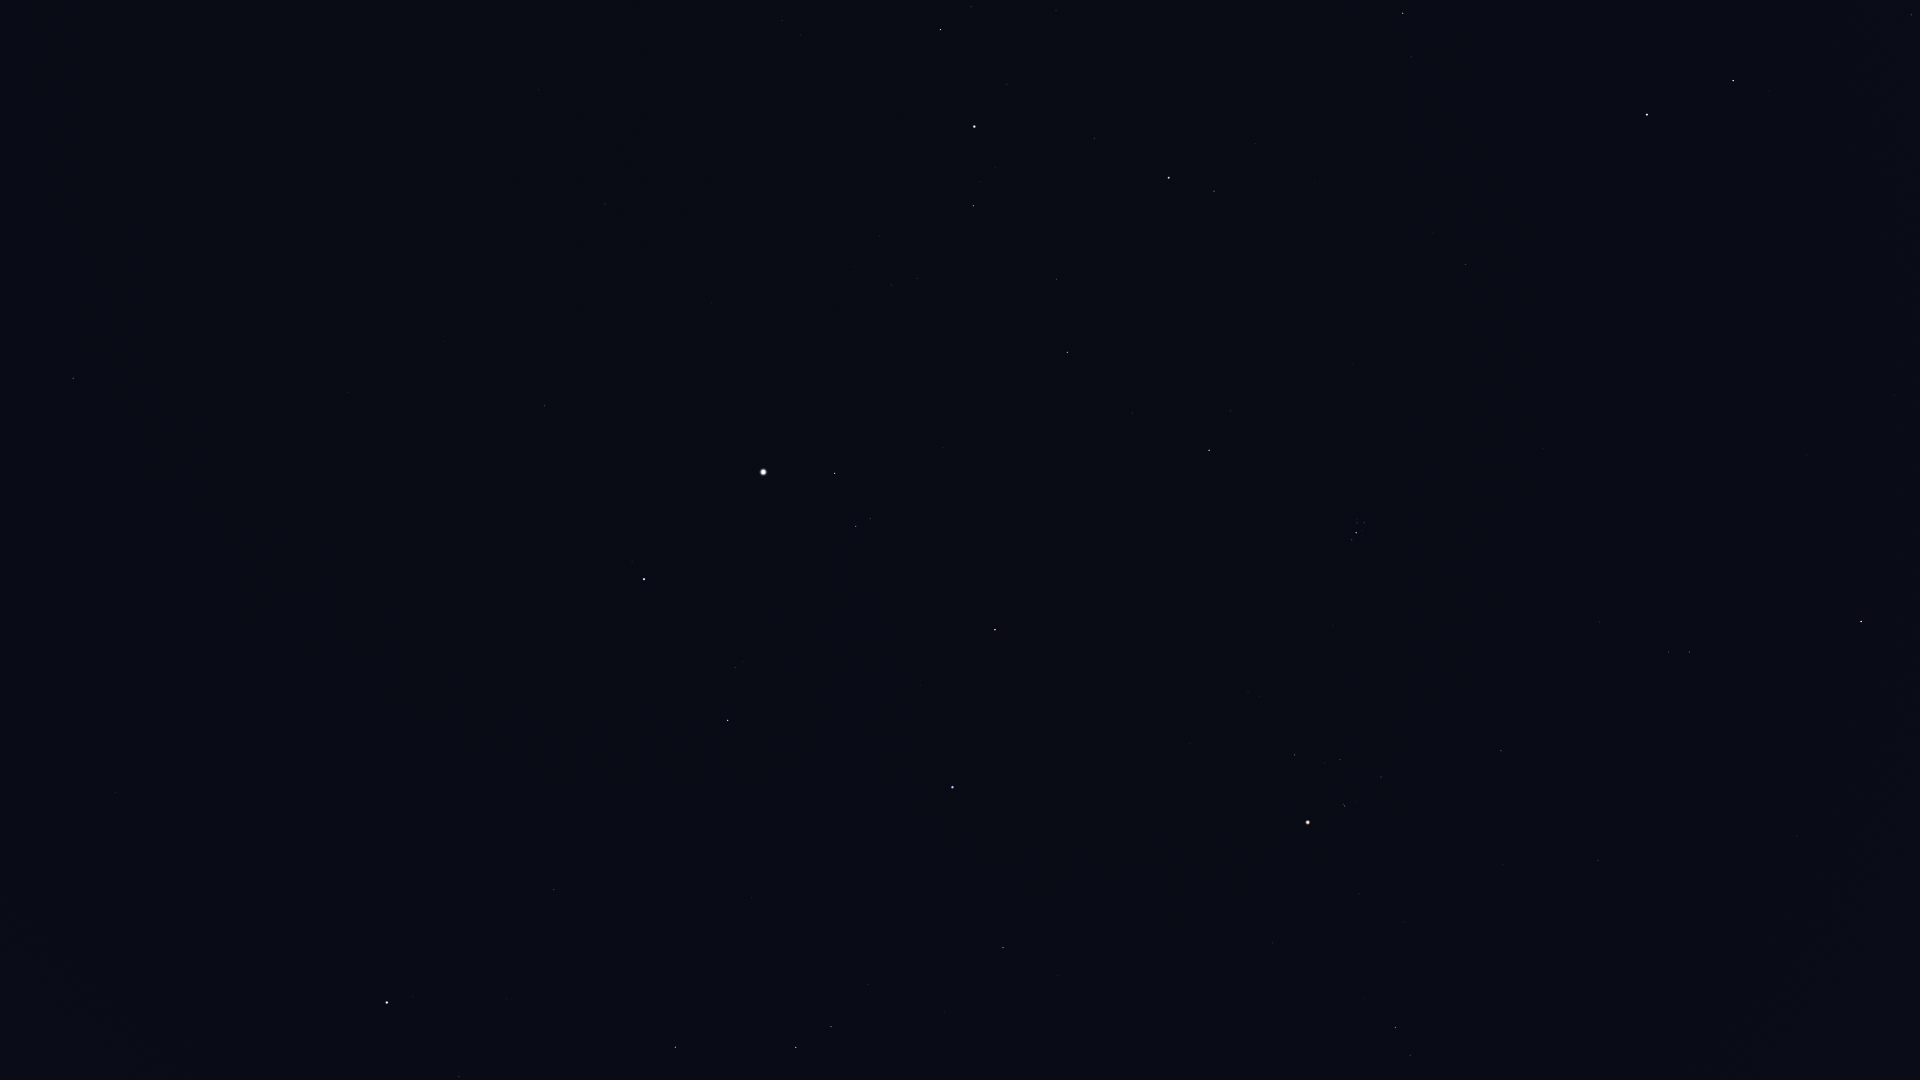

The file beside this chart, header and first rows:
Star_ID, Name, X, Y
7097, Alpherg, 1911, 15
8832, Mesarthim, 1768, 91
8903, Sheratan, 1733, 81
9884, Hamal, 1647, 114
10670, HIP 10670, 1411, 57
12191, Buna, 1209, 55
13061, Lilii Borea, 1433, 233
13209, Bharani, 1465, 264
13254, HIP 13254, 1255, 144
14135, Menkar, 1861, 621
14328, HIP 14328, 941, 30
14576, Algol, 1169, 178
14668, Misam, 1094, 138
14838, Botein, 1543, 448
15863, Mirfak, 974, 126
15900, HIP 15900, 1690, 652
16228, HIP 16228, 782, 20
17358, HIP 17358, 973, 206
18246, Atik, 1230, 411
17489, Celaeno, 1362, 520
17499, Electra, 1364, 523
17531, Taygeta, 1357, 519
17573, Maia, 1357, 523
17579, Asterope, 1354, 521
17608, Merope, 1362, 530
17702, Alcyone, 1356, 533
17851, Pleione, 1350, 539
18505, HIP 18505, 683, 42
18532, HIP 18532, 1068, 352
18614, Menkib, 1133, 413
18724, HIP 18724, 1501, 751
20205, Prima Hyadum, 1381, 777
20455, Secunda Hyadum, 1340, 759
20648, HIP 20648, 1325, 763
20889, Ain, 1295, 755
20894, Chamukuy, 1345, 806
21109, Hoggar, 1508, 996
21421, Aldebaran, 1308, 822
21881, HIP 21881, 1190, 743
22449, Tabit, 1396, 1027
22783, HIP 22783, 539, 90
23015, Hassaleh, 995, 630
23416, Almaaz, 835, 473
23453, Saclateni, 870, 519
23767, Haedus, 856, 526
24003, Mago, 466, 53
24608, Capella, 763, 472
25428, Elnath, 953, 787
26451, Tianguan, 1003, 947
27913, HIP 27913, 945, 1011
28360, Menkalinan, 644, 579
28380, Mahasim, 728, 720
28716, HIP 28716, 906, 1041
28734, HIP 28734, 868, 984
29655, HIP 29655, 831, 1027
30060, HIP 30060, 444, 341
30343, HIP 30343, 796, 1047
30860, Lucilinburhuc, 603, 747
32246, HIP 32246, 676, 1047
32916, Nervia, 500, 748
... 9 more rows
